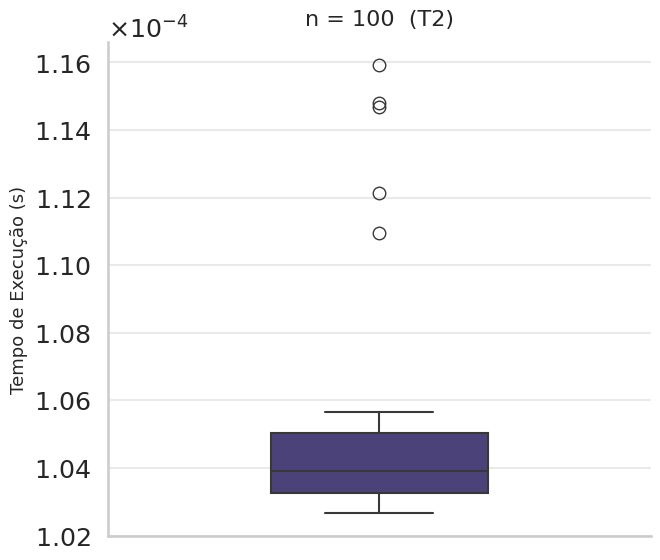
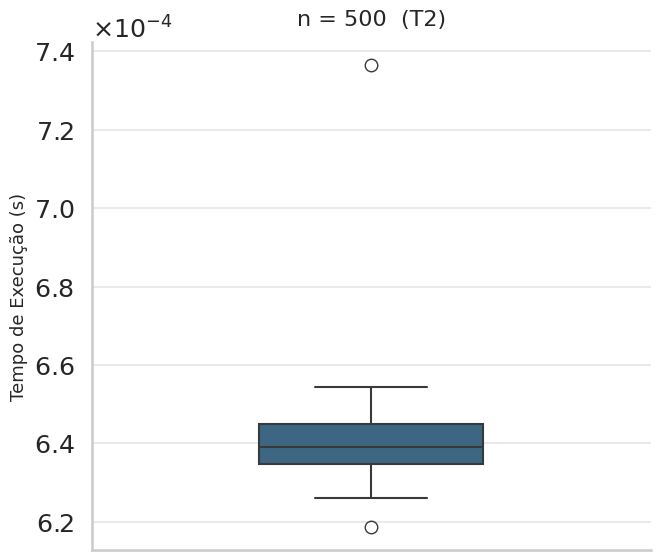
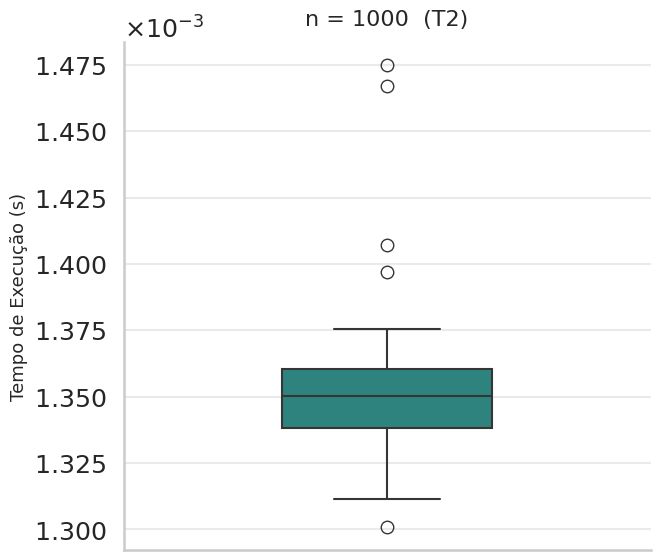
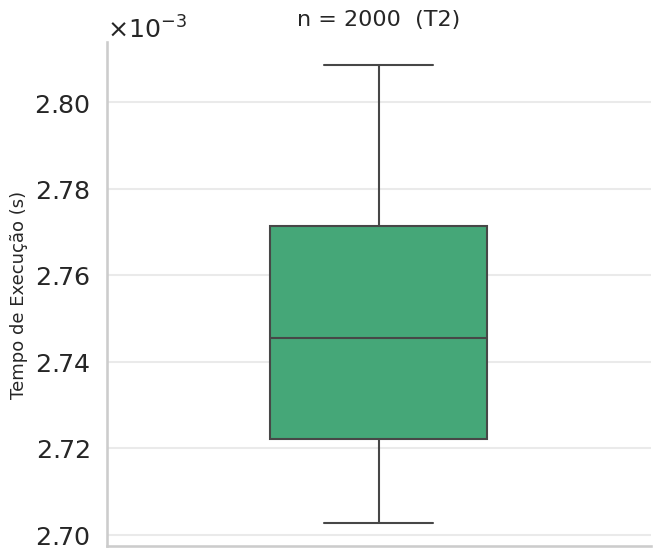
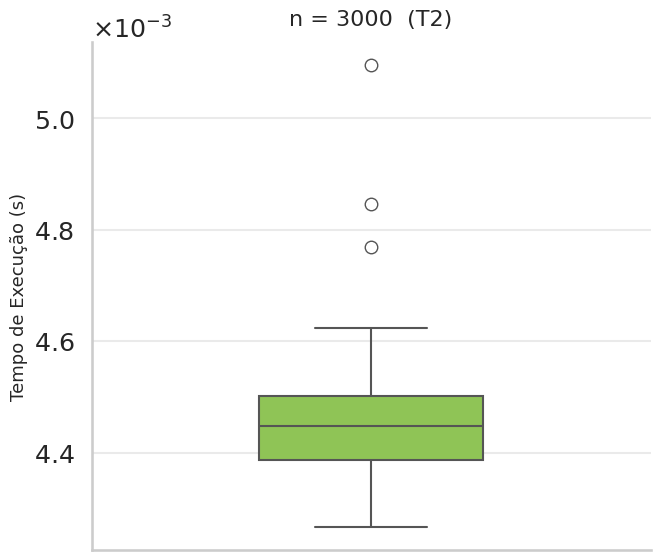
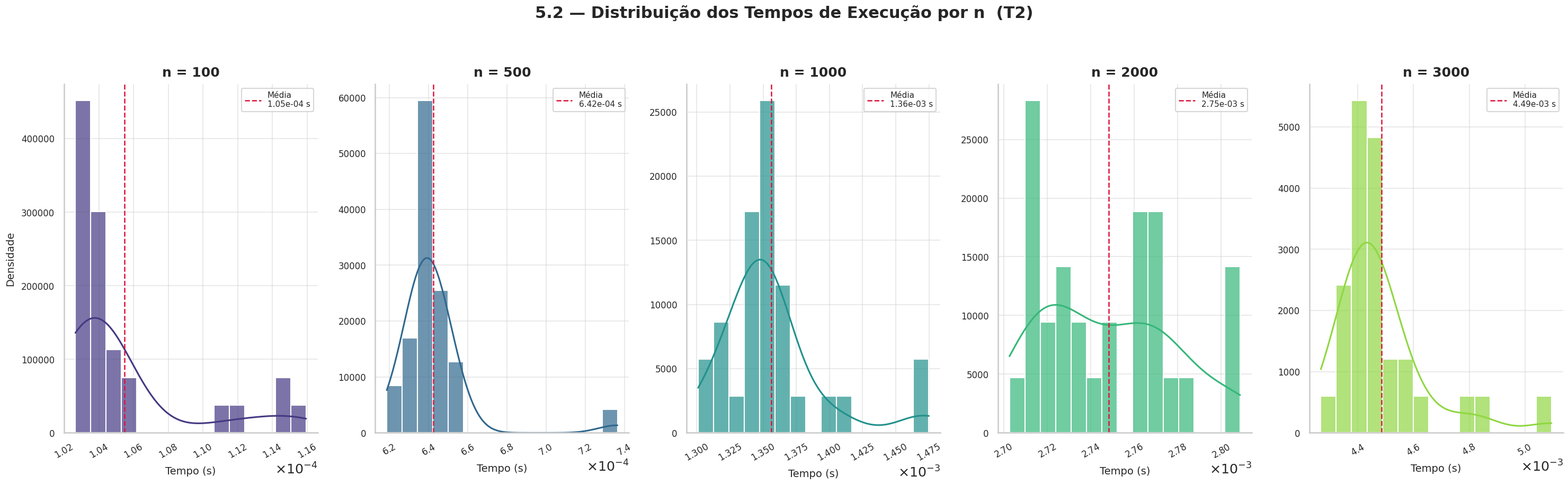
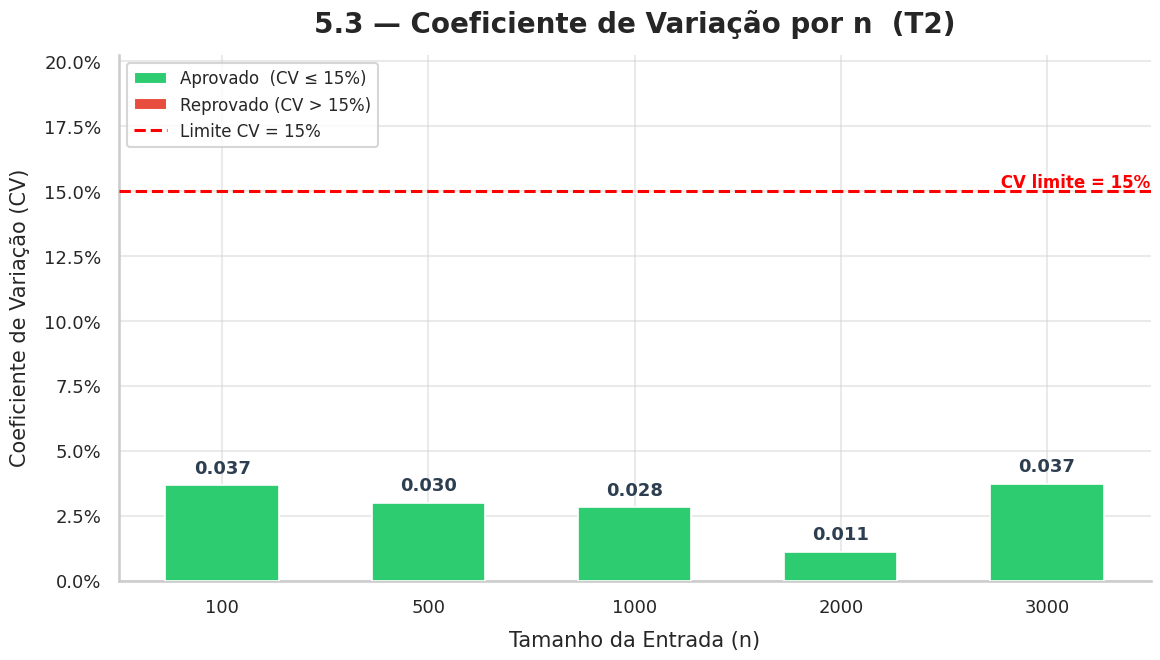

Python code for these plots, in order:
import os
import time
import random
import numpy as np
import pandas as pd
import matplotlib.pyplot as plt
import matplotlib.ticker as mticker
import seaborn as sns

# 1. Especificações da Metodologia
N_VALUES = [100, 500, 1000, 2000, 3000]
REPETITIONS = 30
PERIODS = ['T1', 'T2', 'T3']
LIMIT_CV = 0.15

def run_algorithm(n):
    data = [random.random() for _ in range(n * 10)]
    return sorted(data)

def fmt_sci(ax, axis='y'):
    """Aplica notação científica limpa (×10^x) no eixo especificado."""
    formatter = mticker.ScalarFormatter(useMathText=True)
    formatter.set_scientific(True)
    formatter.set_powerlimits((0, 0))
    if axis == 'y':
        ax.yaxis.set_major_formatter(formatter)
    else:
        ax.xaxis.set_major_formatter(formatter)

def main():
    data = []
    print("Iniciando a coleta de dados experimentais...")

    for t in PERIODS:
        print(f"[{t}] Executando bateria de testes...")
        for n in N_VALUES:
            for _ in range(5):          # aquecimento
                run_algorithm(n)
            for _ in range(REPETITIONS):
                start = time.perf_counter()
                run_algorithm(n)
                end = time.perf_counter()
                data.append({'Periodo': t, 'n': n, 'Tempo': end - start})

    df = pd.DataFrame(data)
    stats = df.groupby(['Periodo', 'n'])['Tempo'].agg(['mean', 'std']).reset_index()
    stats['CV'] = stats['std'] / stats['mean']

    melhor_periodo = stats.groupby('Periodo')['CV'].mean().idxmin()

    # ------------------------------------------------------------------ #
    # --- Tabela de Validação: Tamanho | T1 | T2 | T3 | Status        --- #
    # ------------------------------------------------------------------ #
    tabela = stats.pivot(index='n', columns='Periodo', values='CV').reset_index()
    tabela.columns.name = None
    tabela = tabela.rename(columns={'n': 'Tamanho'})

    # Garante a ordem das colunas independentemente da ordem de execução
    for col in PERIODS:
        if col not in tabela.columns:
            tabela[col] = float('nan')
    tabela = tabela[['Tamanho'] + PERIODS]

    # Status: Aprovado somente se CV <= LIMIT_CV em TODOS os períodos
    tabela['Status'] = tabela[PERIODS].apply(
        lambda row: 'Aprovado' if (row <= LIMIT_CV).all() else 'Reprovado',
        axis=1
    )

    # Formata CVs como string para exibição (ex.: "0.0842")
    for col in PERIODS:
        tabela[col] = tabela[col].map(lambda v: f'{v:.4f}')

    print("\n--- Tabela de Validação do Setup ---")
    print(tabela.to_string(index=False))
    print()

    print(f" Gerando gráficos...")

    df_plot  = df[df['Periodo'] == melhor_periodo].copy()
    stats_plot = stats[stats['Periodo'] == melhor_periodo].copy()

    # Mantém n numérico para ordenação e cria coluna string para categorias
    df_plot['n_str']    = df_plot['n'].astype(str)
    stats_plot['n_str'] = stats_plot['n'].astype(str)
    n_order  = [str(n) for n in N_VALUES]
    palette  = sns.color_palette("viridis", len(n_order))

    output_dir = 'resultados'
    os.makedirs(output_dir, exist_ok=True)

    # Tema base consistente para todos os gráficos
    sns.set_theme(style="whitegrid", context="talk", font_scale=1.1)
    plt.rcParams.update({
        'axes.spines.top':   False,   # remove bordas desnecessárias
        'axes.spines.right': False,
        'grid.alpha':        0.4,
    })

    # ------------------------------------------------------------------ #
    # --- Gráficos 5.1: BOXPLOTS INDIVIDUAIS (um arquivo por n)       --- #
    # ------------------------------------------------------------------ #
    for n_val, color in zip(N_VALUES, palette):
        n_str  = str(n_val)
        subset = df_plot[df_plot['n_str'] == n_str]

        fig, ax = plt.subplots(figsize=(7, 6))

        sns.boxplot(
            y='Tempo', data=subset,
            color=color, width=0.4,
            linewidth=1.5, ax=ax
        )

        ax.set_title(f'n = {n_val}  ({melhor_periodo})', fontsize=16, pad=12)
        ax.set_ylabel('Tempo de Execução (s)', fontsize=13)
        ax.set_xlabel('')
        ax.set_xticks([])
        fmt_sci(ax, axis='y')

        plt.tight_layout()
        plt.savefig(os.path.join(output_dir, f'5_1_boxplot_n_{n_val}.png'),
                    dpi=300, bbox_inches='tight')
        plt.close()

    # ------------------------------------------------------------------ #
    # --- Gráfico 5.2: HISTOGRAMAS + KDE em grade (1 × 5 subplots)    --- #
    # ------------------------------------------------------------------ #
    fig, axes = plt.subplots(
        nrows=1, ncols=len(n_order),
        figsize=(30, 9),
        sharey=False
    )

    for ax, n_str, color in zip(axes, n_order, palette):
        subset = df_plot[df_plot['n_str'] == n_str]

        sns.histplot(
            data=subset, x='Tempo',
            kde=True,
            color=color,
            bins=15,
            stat='density',
            linewidth=1.5,
            alpha=0.70,
            ax=ax
        )

        # Linha vertical da média
        media = subset['Tempo'].mean()
        ax.axvline(media, color='crimson', linestyle='--',
                   linewidth=1.8, label=f'Média\n{media:.2e} s')

        ax.set_title(f'n = {int(n_str)}', fontsize=18, pad=10, fontweight='bold')
        ax.set_xlabel('Tempo (s)', fontsize=14, labelpad=8)
        ax.set_ylabel('Densidade' if n_str == n_order[0] else '',
                      fontsize=14, labelpad=8)
        ax.tick_params(axis='both', labelsize=12)
        ax.tick_params(axis='x', labelrotation=30)
        ax.legend(fontsize=11, loc='upper right')
        fmt_sci(ax, axis='x')   # notação científica no eixo X

    fig.suptitle(
        f'5.2 — Distribuição dos Tempos de Execução por n  ({melhor_periodo})',
        fontsize=22, fontweight='bold', y=1.03
    )

    plt.tight_layout()
    plt.savefig(os.path.join(output_dir, '5_2_histograma.png'),
                dpi=300, bbox_inches='tight')
    plt.close()

    # ------------------------------------------------------------------ #
    # --- Gráfico 5.3: BARRAS DO CV COM LINHA LIMITE (0.15)           --- #
    # ------------------------------------------------------------------ #
    fig, ax = plt.subplots(figsize=(12, 7))

    cv_plot   = stats_plot.sort_values('n')
    n_labels  = cv_plot['n_str'].tolist()
    cv_values = cv_plot['CV'].tolist()

    # Cores condicionais: verde = aprovado, vermelho = reprovado
    bar_colors = [
        '#2ecc71' if cv <= LIMIT_CV else '#e74c3c'
        for cv in cv_values
    ]

    bars = ax.bar(
        n_labels, cv_values,
        color=bar_colors,
        width=0.55,
        edgecolor='white',
        linewidth=1.2,
        zorder=3
    )

    # Linha do limite de aprovação
    ax.axhline(
        LIMIT_CV,
        color='red',
        linestyle='--',
        linewidth=2.2,
        zorder=4,
        label=f'Limite CV = {LIMIT_CV:.0%}'
    )

    # Rótulos de valor no topo de cada barra
    for bar, cv in zip(bars, cv_values):
        ax.text(
            bar.get_x() + bar.get_width() / 2,
            bar.get_height() + 0.003,
            f'{cv:.3f}',
            ha='center', va='bottom',
            fontsize=13, fontweight='bold',
            color='#2c3e50'
        )

    # Anotação textual do limite
    ax.annotate(
        f' CV limite = {LIMIT_CV:.0%}',
        xy=(len(n_labels) - 0.5, LIMIT_CV),
        fontsize=12, color='red',
        va='bottom', ha='right',
        fontweight='bold'
    )

    ax.set_title(
        f'5.3 — Coeficiente de Variação por n  ({melhor_periodo})',
        fontsize=20, pad=16, fontweight='bold'
    )
    ax.set_xlabel('Tamanho da Entrada (n)', fontsize=15, labelpad=10)
    ax.set_ylabel('Coeficiente de Variação (CV)', fontsize=15, labelpad=10)
    ax.tick_params(axis='both', labelsize=13)
    ax.set_ylim(0, max(max(cv_values), LIMIT_CV) * 1.35)
    ax.yaxis.set_major_formatter(mticker.PercentFormatter(xmax=1, decimals=1))

    # Legenda com patches coloridos (aprovado / reprovado) + linha limite
    from matplotlib.patches import Patch
    legend_patches = [
        Patch(facecolor='#2ecc71', edgecolor='white', label='Aprovado  (CV ≤ 15%)'),
        Patch(facecolor='#e74c3c', edgecolor='white', label='Reprovado (CV > 15%)'),
    ]
    limit_line_handle = ax.get_legend_handles_labels()[0]  # pega o handle da axhline
    ax.legend(
        handles=legend_patches + limit_line_handle,
        fontsize=12, loc='upper left'
    )

    plt.tight_layout()
    plt.savefig(os.path.join(output_dir, '5_3_cv_barras.png'),
                dpi=300, bbox_inches='tight')
    plt.close()

    print(f"Sucesso! Todos os gráficos foram salvos na pasta '{output_dir}'.")

if __name__ == '__main__':
    main()
